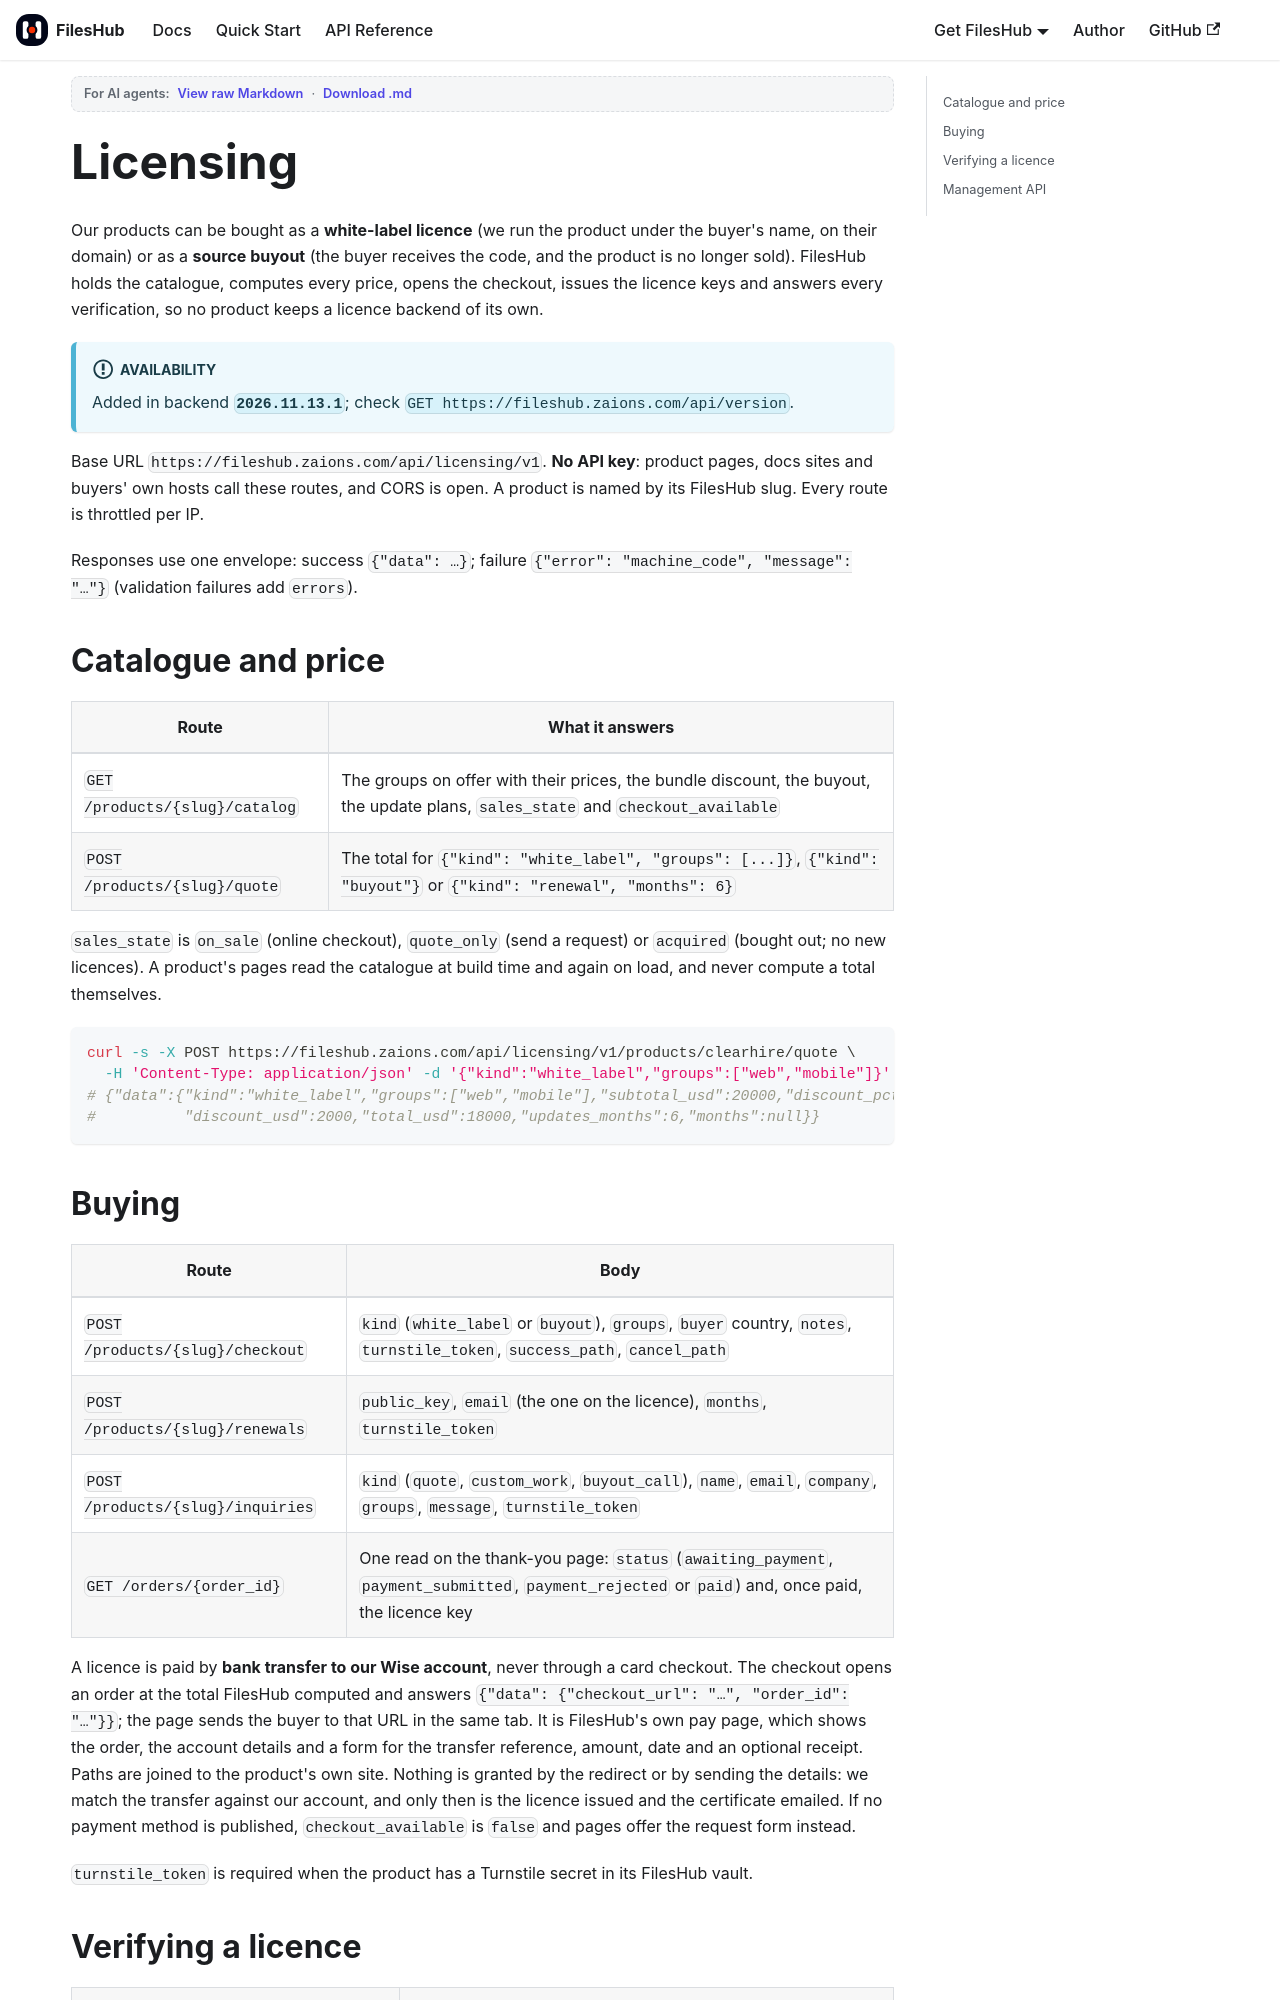

repository: aoneahsan/files-hub-docs · page: api/licensing.html · generator: docusaurus

---
sidebar_position: 22
title: Licensing — white-label licences, buyouts and verification
sidebar_label: Licensing
description: The public licensing API behind every product's white-label pages — catalogue, quote, the bank-transfer pay page, renewals, requests, and licence verification by key or by domain.
keywords: [fileshub licensing api, white-label licence api, license verification api, source buyout, white-label pay page, /api/licensing/v1]
last_update:
  date: 2026-11-16
  author: FilesHub team
---

# Licensing

Our products can be bought as a **white-label licence** (we run the product under the buyer's name, on their
domain) or as a **source buyout** (the buyer receives the code, and the product is no longer sold). FilesHub
holds the catalogue, computes every price, opens the checkout, issues the licence keys and answers every
verification, so no product keeps a licence backend of its own.

:::info Availability
Added in backend **`2026.11.13.1`**; check `GET https://fileshub.zaions.com/api/version`.
:::

Base URL `https://fileshub.zaions.com/api/licensing/v1`. **No API key**: product pages, docs sites and
buyers' own hosts call these routes, and CORS is open. A product is named by its FilesHub slug. Every route
is throttled per IP.

Responses use one envelope: success `{"data": …}`; failure `{"error": "machine_code", "message": "…"}`
(validation failures add `errors`).

## Catalogue and price

| Route | What it answers |
|---|---|
| `GET /products/{slug}/catalog` | The groups on offer with their prices, the bundle discount, the buyout, the update plans, `sales_state` and `checkout_available` |
| `POST /products/{slug}/quote` | The total for `{"kind": "white_label", "groups": [...]}`, `{"kind": "buyout"}` or `{"kind": "renewal", "months": 6}` |

`sales_state` is `on_sale` (online checkout), `quote_only` (send a request) or `acquired` (bought out; no new
licences). A product's pages read the catalogue at build time and again on load, and never compute a total
themselves.

```bash
curl -s -X POST https://fileshub.zaions.com/api/licensing/v1/products/clearhire/quote \
  -H 'Content-Type: application/json' -d '{"kind":"white_label","groups":["web","mobile"]}'
# {"data":{"kind":"white_label","groups":["web","mobile"],"subtotal_usd":20000,"discount_pct":10,
#          "discount_usd":2000,"total_usd":18000,"updates_months":6,"months":null}}
```
